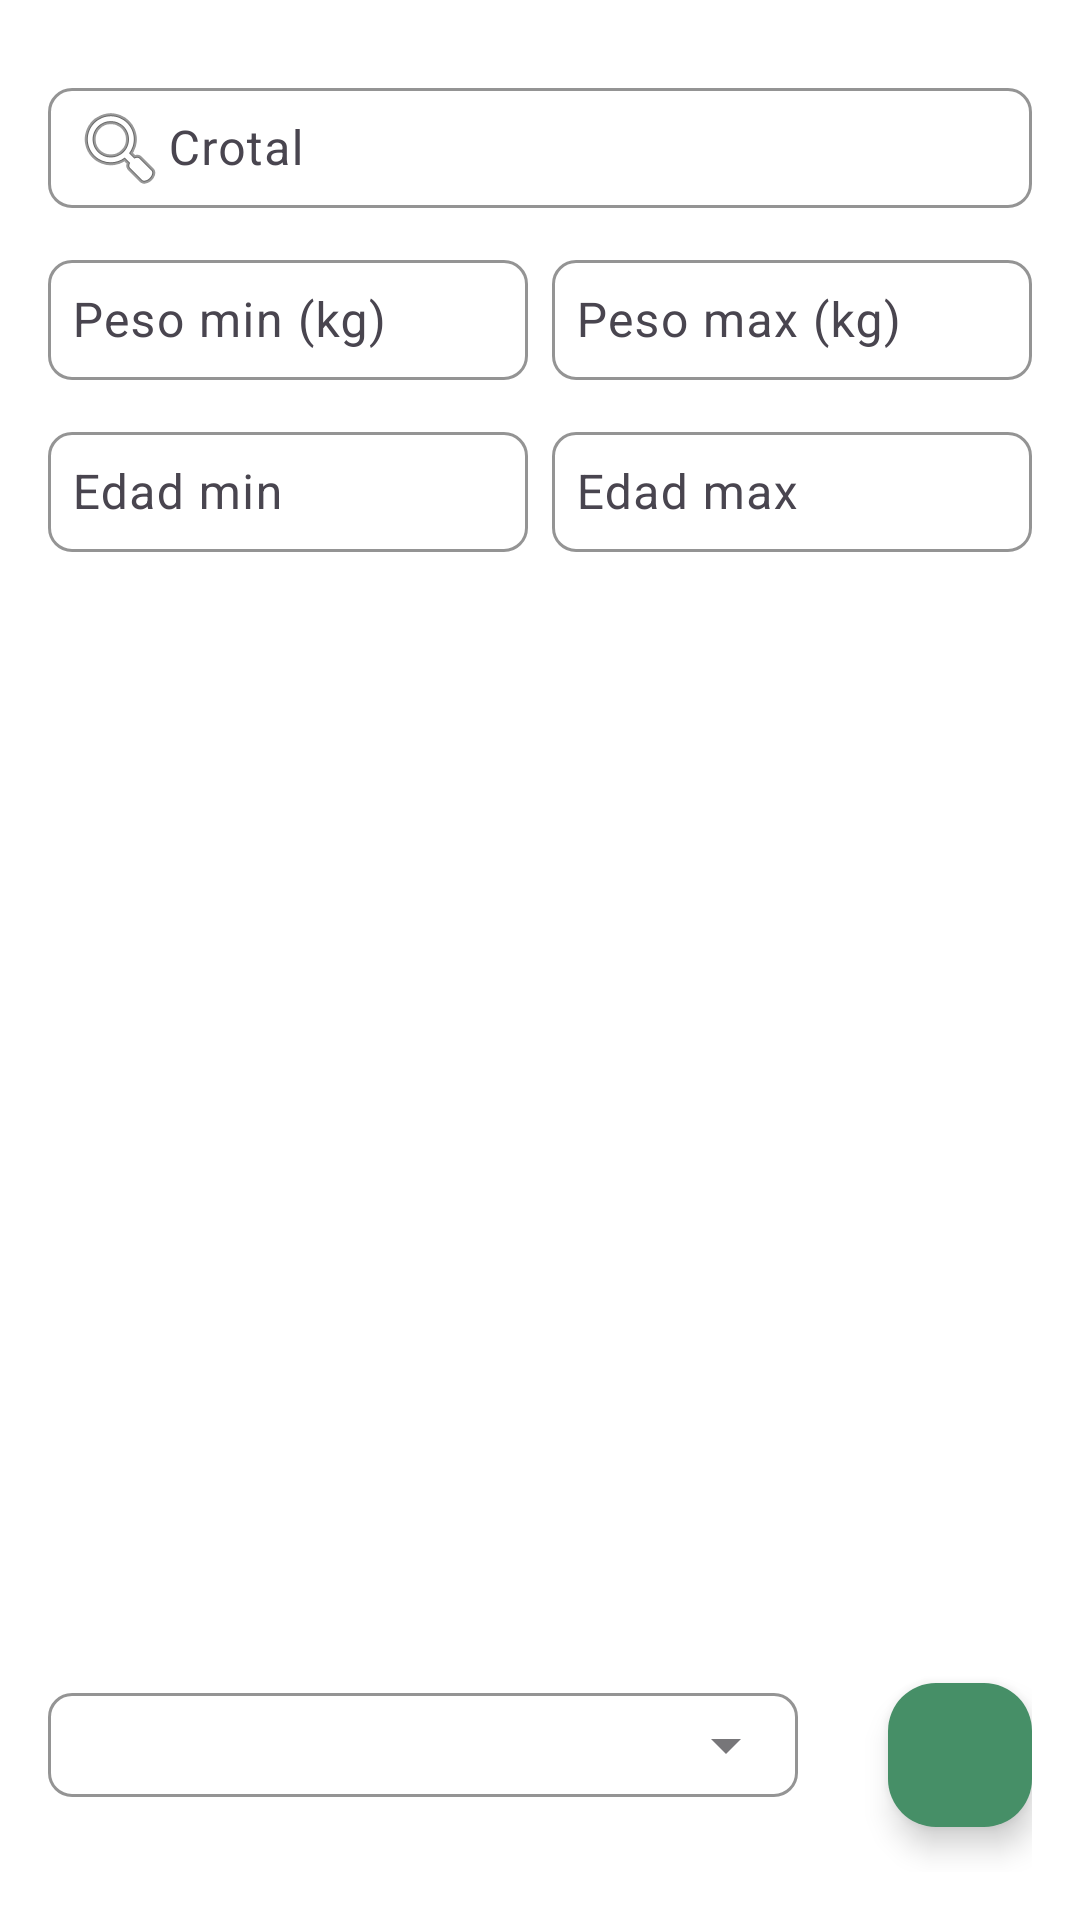

Layout XML and referenced resources for this Android screen:
<!-- AndroidManifest.xml: application theme Theme.AppAgroManager -->
<!-- res/layout/fragment_animales.xml -->
<LinearLayout xmlns:android="http://schemas.android.com/apk/res/android"
    xmlns:app="http://schemas.android.com/apk/res-auto"
    android:orientation="vertical"
    android:layout_width="match_parent"
    android:background="@color/white"
    android:layout_height="match_parent"
    android:padding="16dp">

    <com.google.android.material.textfield.TextInputLayout
        android:layout_width="match_parent"
        android:layout_height="wrap_content"
        app:boxBackgroundMode="outline"
        app:boxStrokeColor="#468f67"
        app:boxStrokeWidthFocused="2dp"
        app:boxCornerRadiusTopStart="8dp"
        app:boxCornerRadiusTopEnd="8dp"
        app:boxCornerRadiusBottomStart="8dp"
        app:boxCornerRadiusBottomEnd="8dp"
        android:layout_marginTop="8dp">

        <com.google.android.material.textfield.TextInputEditText
            android:id="@+id/busquedaEditText"
            android:layout_width="match_parent"
            android:layout_height="40dp"
            android:hint="Crotal"
            android:drawableStart="@android:drawable/ic_menu_search"
            android:padding="8dp"
            android:textColorHint="#888888"
            android:inputType="text" />
    </com.google.android.material.textfield.TextInputLayout>

    <LinearLayout
        android:orientation="horizontal"
        android:layout_width="match_parent"
        android:layout_height="wrap_content"
        android:layout_marginTop="12dp">

        <com.google.android.material.textfield.TextInputLayout
            android:layout_width="0dp"
            android:layout_height="wrap_content"
            android:layout_weight="1"
            app:boxBackgroundMode="outline"
            app:boxStrokeColor="#468f67"
            app:boxStrokeWidthFocused="2dp"
            app:boxCornerRadiusTopStart="8dp"
            app:boxCornerRadiusTopEnd="8dp"
            app:boxCornerRadiusBottomStart="8dp"
            app:boxCornerRadiusBottomEnd="8dp">

            <com.google.android.material.textfield.TextInputEditText
                android:id="@+id/pesoMinEditText"
                android:layout_width="match_parent"
                android:layout_height="40dp"
                android:inputType="numberDecimal"
                android:hint="Peso min (kg)"
                android:textColorHint="#888888"
                android:padding="8dp" />
        </com.google.android.material.textfield.TextInputLayout>

        <View
            android:layout_width="8dp"
            android:layout_height="match_parent" />

        <com.google.android.material.textfield.TextInputLayout
            android:layout_width="0dp"
            android:layout_height="wrap_content"
            android:layout_weight="1"
            app:boxBackgroundMode="outline"
            app:boxStrokeColor="#468f67"
            app:boxStrokeWidthFocused="2dp"
            app:boxCornerRadiusTopStart="8dp"
            app:boxCornerRadiusTopEnd="8dp"
            app:boxCornerRadiusBottomStart="8dp"
            app:boxCornerRadiusBottomEnd="8dp">

            <com.google.android.material.textfield.TextInputEditText
                android:id="@+id/pesoMaxEditText"
                android:layout_width="match_parent"
                android:layout_height="40dp"
                android:inputType="numberDecimal"
                android:hint="Peso max (kg)"
                android:textColorHint="#888888"
                android:padding="8dp" />
        </com.google.android.material.textfield.TextInputLayout>
    </LinearLayout>

    <LinearLayout
        android:orientation="horizontal"
        android:layout_width="match_parent"
        android:layout_height="wrap_content"
        android:layout_marginTop="12dp">

        <com.google.android.material.textfield.TextInputLayout
            android:layout_width="0dp"
            android:layout_height="wrap_content"
            android:layout_weight="1"
            app:boxBackgroundMode="outline"
            app:boxStrokeColor="#468f67"
            app:boxStrokeWidthFocused="2dp"
            app:boxCornerRadiusTopStart="8dp"
            app:boxCornerRadiusTopEnd="8dp"
            app:boxCornerRadiusBottomStart="8dp"
            app:boxCornerRadiusBottomEnd="8dp">

            <com.google.android.material.textfield.TextInputEditText
                android:id="@+id/edadMinEditText"
                android:layout_width="match_parent"
                android:layout_height="40dp"
                android:inputType="numberDecimal"
                android:hint="Edad min"
                android:textColorHint="#888888"
                android:padding="8dp" />
        </com.google.android.material.textfield.TextInputLayout>

        <View
            android:layout_width="8dp"
            android:layout_height="match_parent" />

        <com.google.android.material.textfield.TextInputLayout
            android:layout_width="0dp"
            android:layout_height="wrap_content"
            android:layout_weight="1"
            app:boxBackgroundMode="outline"
            app:boxStrokeColor="#468f67"
            app:boxStrokeWidthFocused="2dp"
            app:boxCornerRadiusTopStart="8dp"
            app:boxCornerRadiusTopEnd="8dp"
            app:boxCornerRadiusBottomStart="8dp"
            app:boxCornerRadiusBottomEnd="8dp">

            <com.google.android.material.textfield.TextInputEditText
                android:id="@+id/edadMaxEditText"
                android:layout_width="match_parent"
                android:layout_height="40dp"
                android:inputType="numberDecimal"
                android:hint="Edad max"
                android:textColorHint="#888888"
                android:padding="8dp" />
        </com.google.android.material.textfield.TextInputLayout>
    </LinearLayout>

    <androidx.recyclerview.widget.RecyclerView
        android:id="@+id/animalesRecyclerView"
        android:layout_width="match_parent"
        android:layout_height="0dp"
        android:layout_weight="1"
        android:layout_marginTop="12dp"
        android:clipToPadding="false"
        android:paddingBottom="80dp" />

    <TextView
        android:id="@+id/noAnimalesTextView"
        android:layout_width="wrap_content"
        android:layout_height="wrap_content"
        android:layout_marginTop="8dp"
        android:textColor="#FF0000" />

    <LinearLayout
        android:orientation="horizontal"
        android:layout_width="match_parent"
        android:layout_height="70dp"
        android:layout_marginTop="12dp"
        android:gravity="center_vertical">

        <com.google.android.material.textfield.TextInputLayout
            android:id="@+id/grupoSpinnerLayout"
            android:layout_width="250dp"
            android:layout_height="wrap_content"
            android:layout_marginTop="10dp"
            android:layout_marginBottom="20dp"
            style="@style/Widget.MaterialComponents.TextInputLayout.OutlinedBox.ExposedDropdownMenu"
            app:boxStrokeColor="#468f67"
            app:boxStrokeWidthFocused="2dp"
            app:boxCornerRadiusTopStart="8dp"
            app:boxCornerRadiusTopEnd="8dp"
            app:boxCornerRadiusBottomStart="8dp"
            app:boxCornerRadiusBottomEnd="8dp">

            <AutoCompleteTextView
                android:id="@+id/grupoSpinner"
                android:layout_width="match_parent"
                android:layout_height="wrap_content"
                android:completionThreshold="1"
                android:inputType="none"
                android:padding="8dp"
                android:popupBackground="@drawable/dropdown_background"
                android:textColor="#000000"
                android:textColorHint="#888888"/>
        </com.google.android.material.textfield.TextInputLayout>

        <com.google.android.material.floatingactionbutton.FloatingActionButton
            android:id="@+id/nuevoAnimal"
            android:layout_width="wrap_content"
            android:layout_height="wrap_content"
            android:layout_gravity="end|bottom"
            android:layout_marginStart="30dp"
            android:layout_marginBottom="15dp"
            android:src="@drawable/ic_add"
            app:tint="@android:color/white"
            android:backgroundTint="#468f67"
            app:layout_behavior="com.google.android.material.behavior.HideBottomViewOnScrollBehavior" />
    </LinearLayout>
</LinearLayout>
<!-- resources referenced by this layout -->
<resources>
  <color name="white">#FFFFFFFF</color>
  <!-- drawable dropdown_background (drawable) -->
  <?xml version="1.0" encoding="utf-8"?>
  <shape xmlns:android="http://schemas.android.com/apk/res/android"
      android:shape="rectangle">
  
      <solid android:color="#FFFFFF" />  
      <corners android:radius="12dp" />  
      <padding
          android:left="8dp"
          android:top="4dp"
          android:right="8dp"
          android:bottom="4dp" />
      <stroke
          android:width="1dp"
          android:color="#468f67" />  
  </shape>
  <style name="Theme.AppAgroManager" parent="Base.Theme.AppAgroManager" />
  <style name="Base.Theme.AppAgroManager" parent="Theme.Material3.DayNight.NoActionBar">
          <item name="android:editTextStyle">@style/Widget.MaterialComponents.TextInputEditText.FilledBox</item>
          <item name="android:statusBarColor">#000000</item>
          <item name="android:navigationBarColor">#000000</item>
          <item name="android:windowLightStatusBar">false</item>
  
      </style>
</resources>
